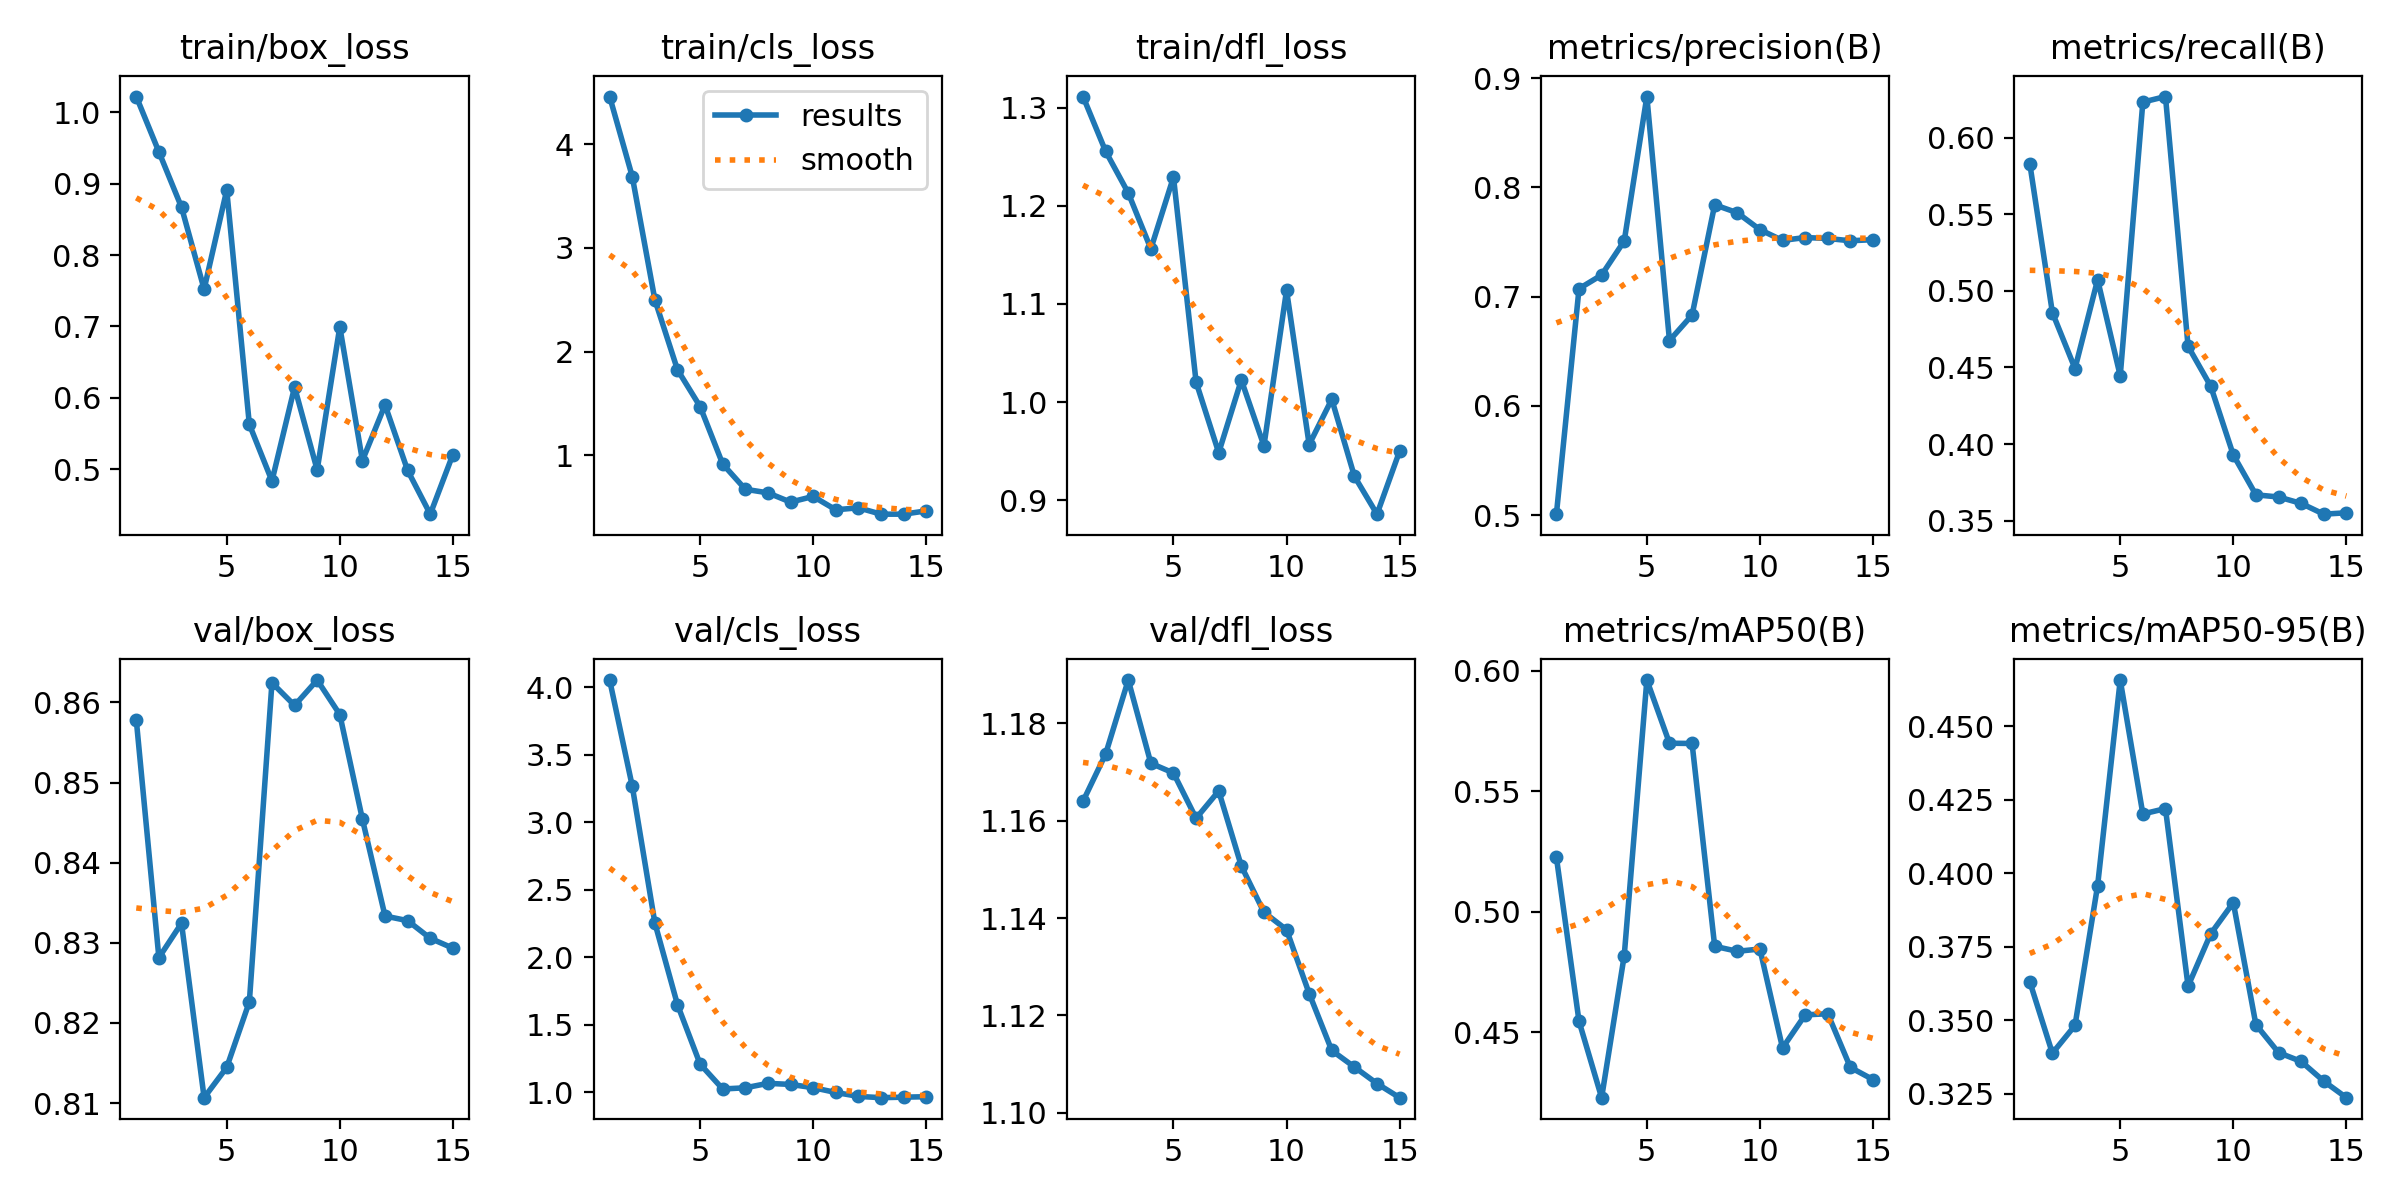

The file beside this chart, header and first rows:
epoch, train/box_loss, train/cls_loss, train/dfl_loss, metrics/precision(B), metrics/recall(B), metrics/mAP50(B), metrics/mAP50-95(B), val/box_loss, val/cls_loss, val/dfl_loss, lr/pg0, lr/pg1, lr/pg2
1, 1.022, 4.46, 1.311, 0.5008, 0.5831, 0.5227, 0.3631, 0.8578, 4.053, 1.164, 5.95e-06, 5.95e-06, 5.95e-06
2, 0.9445, 3.689, 1.255, 0.7073, 0.4858, 0.4546, 0.3388, 0.8281, 3.267, 1.174, 1.2226e-05, 1.2226e-05, 1.2226e-05
3, 0.867, 2.5, 1.213, 0.7198, 0.4493, 0.4229, 0.3482, 0.8324, 2.254, 1.189, 1.756e-05, 1.756e-05, 1.756e-05
4, 0.7522, 1.825, 1.156, 0.751, 0.5072, 0.4819, 0.3959, 0.8107, 1.649, 1.172, 2.1951e-05, 2.1951e-05, 2.1951e-05
5, 0.8909, 1.471, 1.229, 0.8832, 0.4445, 0.5962, 0.4658, 0.8145, 1.209, 1.17, 2.5399e-05, 2.5399e-05, 2.5399e-05
6, 0.5629, 0.9164, 1.02, 0.6598, 0.6232, 0.57, 0.4202, 0.8226, 1.024, 1.161, 2.7906e-05, 2.7906e-05, 2.7906e-05
7, 0.4837, 0.6733, 0.9484, 0.6831, 0.6268, 0.5699, 0.422, 0.8625, 1.033, 1.166, 2.9469e-05, 2.9469e-05, 2.9469e-05
8, 0.6151, 0.6387, 1.022, 0.7841, 0.4638, 0.4857, 0.3616, 0.8596, 1.066, 1.151, 3.009e-05, 3.009e-05, 3.009e-05
9, 0.4991, 0.5495, 0.9555, 0.7768, 0.4378, 0.4837, 0.3794, 0.8628, 1.058, 1.141, 2.9769e-05, 2.9769e-05, 2.9769e-05
10, 0.6995, 0.6039, 1.114, 0.7613, 0.3928, 0.4846, 0.39, 0.8585, 1.034, 1.138, 2.8505e-05, 2.8505e-05, 2.8505e-05
11, 0.5123, 0.4753, 0.9567, 0.7515, 0.3669, 0.4435, 0.3485, 0.8454, 0.9986, 1.125, 2.6299e-05, 2.6299e-05, 2.6299e-05
12, 0.5901, 0.4946, 1.003, 0.7541, 0.3654, 0.4573, 0.339, 0.8333, 0.9696, 1.113, 2.315e-05, 2.315e-05, 2.315e-05
13, 0.4985, 0.433, 0.9245, 0.7533, 0.3613, 0.4577, 0.336, 0.8328, 0.9602, 1.109, 1.9059e-05, 1.9059e-05, 1.9059e-05
14, 0.4372, 0.4331, 0.8858, 0.7512, 0.3542, 0.4355, 0.3293, 0.8306, 0.964, 1.106, 1.4025e-05, 1.4025e-05, 1.4025e-05
15, 0.5207, 0.4649, 0.95, 0.7522, 0.3551, 0.4304, 0.3236, 0.8293, 0.9672, 1.103, 8.0492e-06, 8.0492e-06, 8.0492e-06
